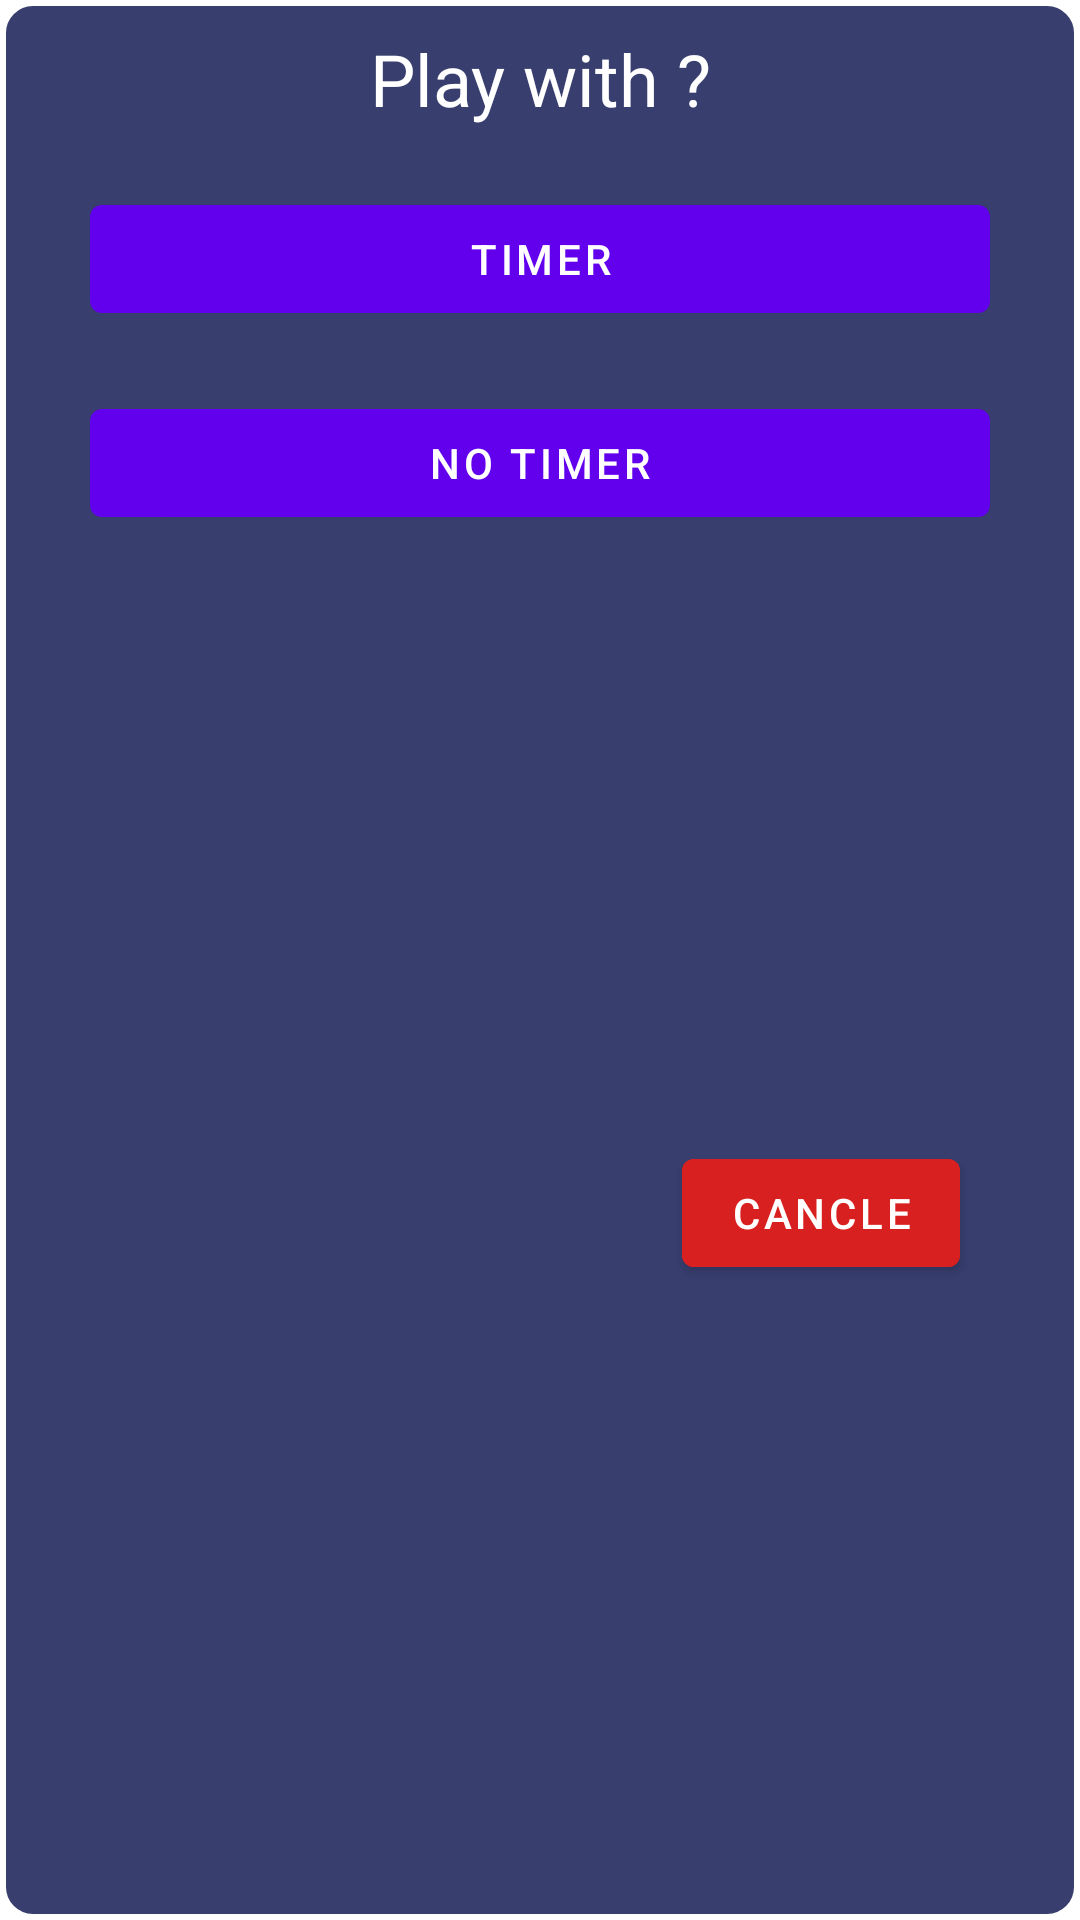

Reconstruct the res/layout file that produces this screen, plus the resources it refers to.
<!-- AndroidManifest.xml: application theme Theme.Quizly -->
<!-- res/layout/dialog.xml -->
<?xml version="1.0" encoding="utf-8"?>
<androidx.constraintlayout.widget.ConstraintLayout xmlns:android="http://schemas.android.com/apk/res/android"
    android:layout_width="match_parent"
    android:layout_height="wrap_content"
    android:background="@drawable/btn_bg"
    android:padding="10dp"
    xmlns:app="http://schemas.android.com/apk/res-auto">

    <TextView
        android:id="@+id/play_text"
        android:layout_width="match_parent"
        android:layout_height="wrap_content"
        android:text="@string/play_with"
        android:textColor="@color/white"
        android:textSize="24sp"
        app:layout_constraintStart_toStartOf="parent"
        app:layout_constraintEnd_toEndOf="parent"
        app:layout_constraintTop_toTopOf="parent"
        android:textAlignment="center"/>
    <Button
        android:layout_width="match_parent"
        android:layout_height="wrap_content"
        android:layout_margin="20dp"
        android:text="Timer"
        android:id="@+id/timer_btn"
        app:layout_constraintTop_toBottomOf="@id/play_text"
        app:layout_constraintStart_toStartOf="parent"
        app:layout_constraintEnd_toEndOf="parent"
        />
    <Button
        android:layout_width="match_parent"
        android:layout_height="wrap_content"
        android:layout_margin="20dp"
        android:text="No Timer"
        android:id="@+id/no_timer_btn"
        app:layout_constraintTop_toBottomOf="@id/timer_btn"
        app:layout_constraintStart_toStartOf="parent"
        app:layout_constraintEnd_toEndOf="parent"
        />
    <Button
        android:id="@+id/cancel_btn"
        android:layout_width="wrap_content"
        android:layout_height="wrap_content"
        android:text="Cancle"
        android:textSize="14sp"
        app:layout_constraintBottom_toBottomOf="parent"
        app:layout_constraintEnd_toEndOf="@id/no_timer_btn"
        app:layout_constraintTop_toBottomOf="@id/no_timer_btn"
        android:layout_margin="10dp"
        android:backgroundTint="#D82020"
    />



</androidx.constraintlayout.widget.ConstraintLayout>
<!-- resources referenced by this layout -->
<resources>
  <!-- drawable btn_bg (drawable) -->
  <shape xmlns:android="http://schemas.android.com/apk/res/android"
      android:shape="rectangle"
      >
  
      <solid android:color="#383E6E" />
      <stroke
          android:width="2dp"
          android:color="#ffffff" />
      <corners
          android:radius="10dp"/>
  </shape>
  <string name="play_with">Play with ?</string>
  <style name="Theme.Quizly" parent="Theme.MaterialComponents.DayNight.NoActionBar">
          
          <item name="colorPrimary">@color/purple_500</item>
          <item name="colorPrimaryVariant">@color/purple_700</item>
          <item name="colorOnPrimary">@color/white</item>
          
          <item name="colorSecondary">@color/teal_200</item>
          <item name="colorSecondaryVariant">@color/teal_700</item>
          <item name="colorOnSecondary">@color/black</item>
          
          <item name="android:statusBarColor" tools:targetApi="l">?attr/colorPrimaryVariant</item>
          
      </style>
  <!-- not gathered from this repository: default colours our renderer supplied (Android Studio template values) -->
  <color name="purple_500">#FF6200EE</color>
  <color name="purple_700">#FF3700B3</color>
  <color name="teal_200">#FF03DAC5</color>
  <color name="teal_700">#FF018786</color>
  <color name="black">#FF000000</color>
  <color name="white">#FFFFFFFF</color>
</resources>
